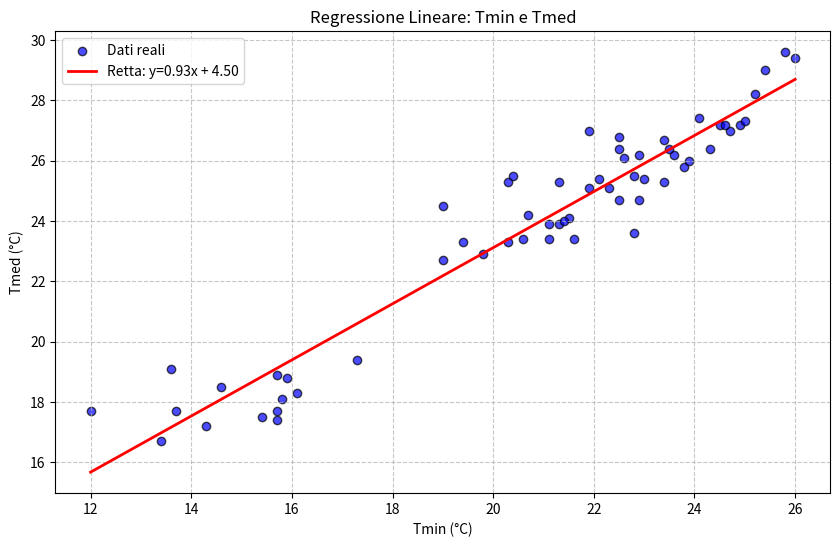

Write the Python code that produced this figure. (Note: this script raises an exception after producing the figure.)
#Questa libreria serve per poter fare le operazioni sui vettori senza dover scrivere cicli estesi ogni volta e per rendere l'esecuzione più veloce
import numpy
#Questa libreria è necessaria per poter disegnare i grafici
import matplotlib.pyplot as plot
#Questa libreria serve per interagire con le cartelle
import os
#-------------------------------------------------------------------------------------------------------------------------------------------------
#FUNZIONE CHE CALCOLA IL PUNTO DI MINIMO USANDO IL METODO DELLA DISCESA DEL GRADIENTE
def discesa_gradiente(x, y, gamma=0.0001, iterazioni=2000000, tol=0.0000001):
    #gamma: serve a determinare la grandezza di ogni passaggio
    #iterazioni: serve a determinare il numero massimo di volte che verrà eseguito il ciclo
    #tol: indica la soglia di precisione
    
    #Determinazione della numerosità del campione 
    n = len(x)

    #Inizializzazione dei parametri 
    a = 0.0
    b = 0.0
    
    for i in range(iterazioni):
        #Calcolo del vettore di previsioni del valore y (senza numpy)
        y_prev = [(a * xi + b) for xi in x]
        
        #Calcolo delle derivate parziali rispetto ad a e b
        somma_da = sum(x[j] * (y[j] - y_prev[j]) for j in range(n))
        da = (-2 / n) * somma_da
        somma_db = sum(y[j] - y_prev[j] for j in range(n))
        db = (-2 / n) * somma_db

        #Calcolo degli incrementi dei parametri
        incr_a = gamma * da
        incr_b = gamma * db
        
        #Controlliamo se la distanza dei vecchi a e b rispetto ai nuovi a e b è minore della tolleranza accettabile
        if abs(incr_a) < tol and abs(incr_b) < tol:
            #La distanza è minore della soglia, quindi abbiamo finito
            break

        #Aggiornamento dei parametri
        a = a - incr_a
        b = b - incr_b

    #Gli a e b ottenuti alla fine del ciclo sono le coordinate approssimate del punto di minimo   
    return a, b
#-------------------------------------------------------------------------------------------------------------------------------------------------
#FUNZIONE CHE CALCOLA LA MATRICE DI COVARIANZA
def matrice_covarianza(dati):
    mat_covarianza = numpy.cov(dati, rowvar=False)
    print("\nMatrice di Covarianza:\n", mat_covarianza)

    return mat_covarianza
#-------------------------------------------------------------------------------------------------------------------------------------------------
def ACP(dati, matrice):
    #Calcoliamo autovettori (direzioni lungo cui i dati variano di più) e autovalori (importanza di ogni direzione)
    autovalori, autovettori = numpy.linalg.eigh(matrice)

    #Riordiniamo autovalori in ordine decrescente, in modo da avere le due direzioni più importanti per prime
    indici = autovalori.argsort()[::-1]
    autovalori = autovalori[indici]
    autovettori = autovettori[:, indici]

    print("\nAutovalori:", autovalori)
    print("Le due direzioni più importanti sono i primi due autovettori.")

    #Estraiamo le due direzioni principali per poter disegnare il grafico, che si trovano come prime due tra gli autovettori
    direzioni = autovettori[:, :2]

    #Prepariamo i dati per inserirli nel grafico spostando il centro dei dati nell'origine (mean) e calcolando la loro posizione nel nuovo sistema 
    #a 2 assi (dot)
    dati_trasformati = numpy.dot(dati - numpy.mean(dati, axis=0), direzioni)
    
    #Creiamo lo scatterplot
    splot("Scatterplot Campione Quadrivariato", "Prima Componente Principale", dati_trasformati[:, 0], "Seconda Componente Principale (PC2)", dati_trasformati[:, 1])
#-------------------------------------------------------------------------------------------------------------------------------------------------
#FUNZIONE CHE DISEGNA LO SCATTERPLOT
def splot(titolo, nome_x, asse_x, nome_y, asse_y):
    #Scegliamo la dimensione della figura
    plot.figure(figsize=(10, 6))
    #Disegnamo i vari punti del campione
    plot.scatter(asse_x, asse_y, alpha=0.7, color='blue', edgecolor='black')
    #Impostiamo il titolo del grafico
    plot.title(titolo)
    #Impostiamo il nome dell'asse x
    plot.xlabel(nome_x)
    #Impostiamo il nome dell'asse y
    plot.ylabel(nome_y)
    #Mettiamo una griglia di sfondo del grafico
    plot.grid(True, linestyle='--', alpha=0.7)
    #Salviamo il grafico
    salvataggio_grafico(titolo)
#-------------------------------------------------------------------------------------------------------------------------------------------------
#FUNZIONE CHE DISEGNA LO SCATTERPLOT CON RETTA DI REGRESSIONE
def splot_retta(titolo, nome_x, asse_x, nome_y, asse_y, a, b):
    #Scegliamo la dimensione della figura
    plot.figure(figsize=(10, 6))
    #Disegnamo i vari punti del campione
    plot.scatter(asse_x, asse_y, alpha=0.7, color='blue', edgecolor='black', label='Dati reali')
    
    #Disegniamo la retta di regressione
    x_min, x_max = min(asse_x), max(asse_x)
    x_range = [x_min, x_max]
    y_range = [a * x_min + b, a * x_max + b]
    plot.plot(x_range, y_range, color='red', linewidth=2, label=f'Retta: y={a:.2f}x + {b:.2f}')
    
    #Impostiamo il titolo del grafico
    plot.title(titolo)
    #Impostiamo il nome dell'asse x
    plot.xlabel(nome_x)
    #Impostiamo il nome dell'asse y
    plot.ylabel(nome_y)
    #Mettiamo la legenda visibile all'interno del grafico
    plot.legend()
    #Mettiamo una griglia di sfondo del grafico
    plot.grid(True, linestyle='--', alpha=0.7)

    #Salviamo il grafico
    salvataggio_grafico(titolo)
#-------------------------------------------------------------------------------------------------------------------------------------------------
#FUNZIONE CHE SALVA UN GRAFICO NELLA CARTELLA GRAFICI
def salvataggio_grafico(titolo):
    #Prendiamo il percorso in cui creare la cartella dove salvare il grafico
    cartella_progetto = os.path.dirname(os.path.abspath(__file__))
    percorso_cartella_grafici = os.path.join(cartella_progetto, 'Grafici')

    #Creiamo una cartella 'grafici' se non esiste già
    if not os.path.exists(percorso_cartella_grafici):
        os.makedirs(percorso_cartella_grafici)
    
    #Puliamo il titolo da spazi e caratteri speciali per usarlo come nome file
    nome_file = titolo.replace(" ", "_").replace(":", "") + ".pdf"
    percorso_salvataggio = os.path.join(percorso_cartella_grafici, nome_file)
    
    #Salviamo il file
    plot.savefig(percorso_salvataggio)
    print(f"Grafico salvato in: {percorso_salvataggio}")
    
    #Chiudiamo la figura per liberare memoria
    plot.close()
#-------------------------------------------------------------------------------------------------------------------------------------------------
def varianza_campionaria(autovalori):
    s2 = (autovalori[0] + autovalori[1])/(autovalori[0]+autovalori[1]+autovalori[2]+autovalori[3])
    return s2*100
#-------------------------------------------------------------------------------------------------------------------------------------------------
#MAIN

#Dati originali (liste standard)
tmin = [21.9, 25.2, 25.4, 25.8, 26.0, 23.4, 24.1, 24.7, 24.5, 24.9, 23.8, 20.7, 20.3, 22.5, 21.9, 23.6, 19.0, 20.3, 20.4, 22.5, 23.5, 
        22.8, 24.3, 24.6, 25.0, 22.6, 22.1, 22.9, 23.9, 21.1, 22.8, 21.6, 20.6, 21.5, 22.5, 23.0, 23.4, 22.9, 21.3, 19.4, 19.0, 21.1, 
        21.4, 21.3, 22.3, 19.8, 13.4, 12.0, 13.6, 17.3, 15.8, 14.3, 13.7, 15.9, 15.4, 14.6, 16.1, 15.7, 15.7, 15.7]

tmed = [27.0, 28.2, 29.0, 29.6, 29.4, 26.7, 27.4, 27.0, 27.2, 27.2, 25.8, 24.2, 25.3, 26.8, 25.1, 26.2, 24.5, 23.3, 25.5, 26.4, 26.4, 25.5, 
        26.4, 27.2, 27.3, 26.1, 25.4, 26.2, 26.0, 23.9, 23.6, 23.4, 23.4, 24.1, 24.7, 25.4, 25.3, 24.7, 23.9, 23.3, 22.7, 23.4, 24.0, 25.3, 
        25.1, 22.9, 16.7, 17.7, 19.1, 19.4, 18.1, 17.2, 17.7, 18.8, 17.5, 18.5, 18.3, 17.7, 18.9, 17.4]

tmax = [31.6, 31.8, 32.2, 32.7, 34.1, 29.2, 31.1, 29.3, 30.0, 30.4, 29.0, 26.4, 29.9, 29.6, 27.8, 28.3, 26.2, 26.4, 31.3, 29.5, 29.3, 27.7, 29.6, 
        30.7, 30.3, 30.4, 27.8, 29.2, 28.8, 26.2, 25.3, 25.8, 25.9, 26.6, 27.4, 27.7, 26.9, 27.0, 27.2, 27.5, 25.4, 26.1, 26.9, 29.5, 30.1, 27.2, 
        20.7, 23.3, 24.7, 22.0, 19.9, 19.9, 21.2, 21.7, 19.6, 23.5, 20.3, 20.2, 22.5, 19.7]


ptot = [1.2, 0.0, 0.0, 0.0, 1.8, 6.0, 0.0, 0.0, 0.0, 0.0, 0.8, 0.0, 0.0, 0.6, 0.0, 1.8, 26.4, 8.0, 0.0, 0.0, 0.0, 0.0, 0.0, 0.0, 0.0, 0.0, 
        0.0, 0.0, 0.0, 5.6, 0.0, 0.0, 0.0, 0.0, 0.0, 0.0, 0.0, 0.0, 9.2, 1.6, 0.0, 0.0, 0.0, 0.0, 0.0, 22.8, 49.4, 0.0, 0.0, 1.4, 1.0, 
        0.0, 0.0, 9.8, 8.4, 0.0, 0.8, 0.0, 0.0, 16.0]

#Cerchiamo il punto di minimo del campione bivariato (Tmin, Tmed)
print("Ricerca punto di minimo del campione (Tmin, Tmed)")
a1, b1 = discesa_gradiente(tmin, tmed)
print(f"Il punto di minimo e': ({a1}, {b1})")
splot_retta("Regressione Lineare: Tmin e Tmed", "Tmin (°C)", tmin, "Tmed (°C)", tmed, a1, b1)

#Cerchiamo il punto di minimo del campione bivariato (Tmin, Ptot)
print("\nRicerca punto di minimo del campione (Tmin, Ptot)")
a2, b2 = discesa_gradiente(tmin, ptot)
print(f"Il punto di minimo e': ({a2}, {b2})")
splot_retta("Regressione Lineare: Tmin e Ptot", "Tmin (°C)", tmin, "Ptot (mm)", ptot, a2, b2)

#Prepariamo i dati accorpandoli in una sola matrice e trasponendola
dati = numpy.array([tmin, tmed, tmax, ptot]).T
#Calcoliamo la matrice di covarianza
mat_covarianza = matrice_covarianza(dati)
#Calcoliamo l'autodecomposizione della matrice di covarianza
ACP(dati, mat_covarianza)
